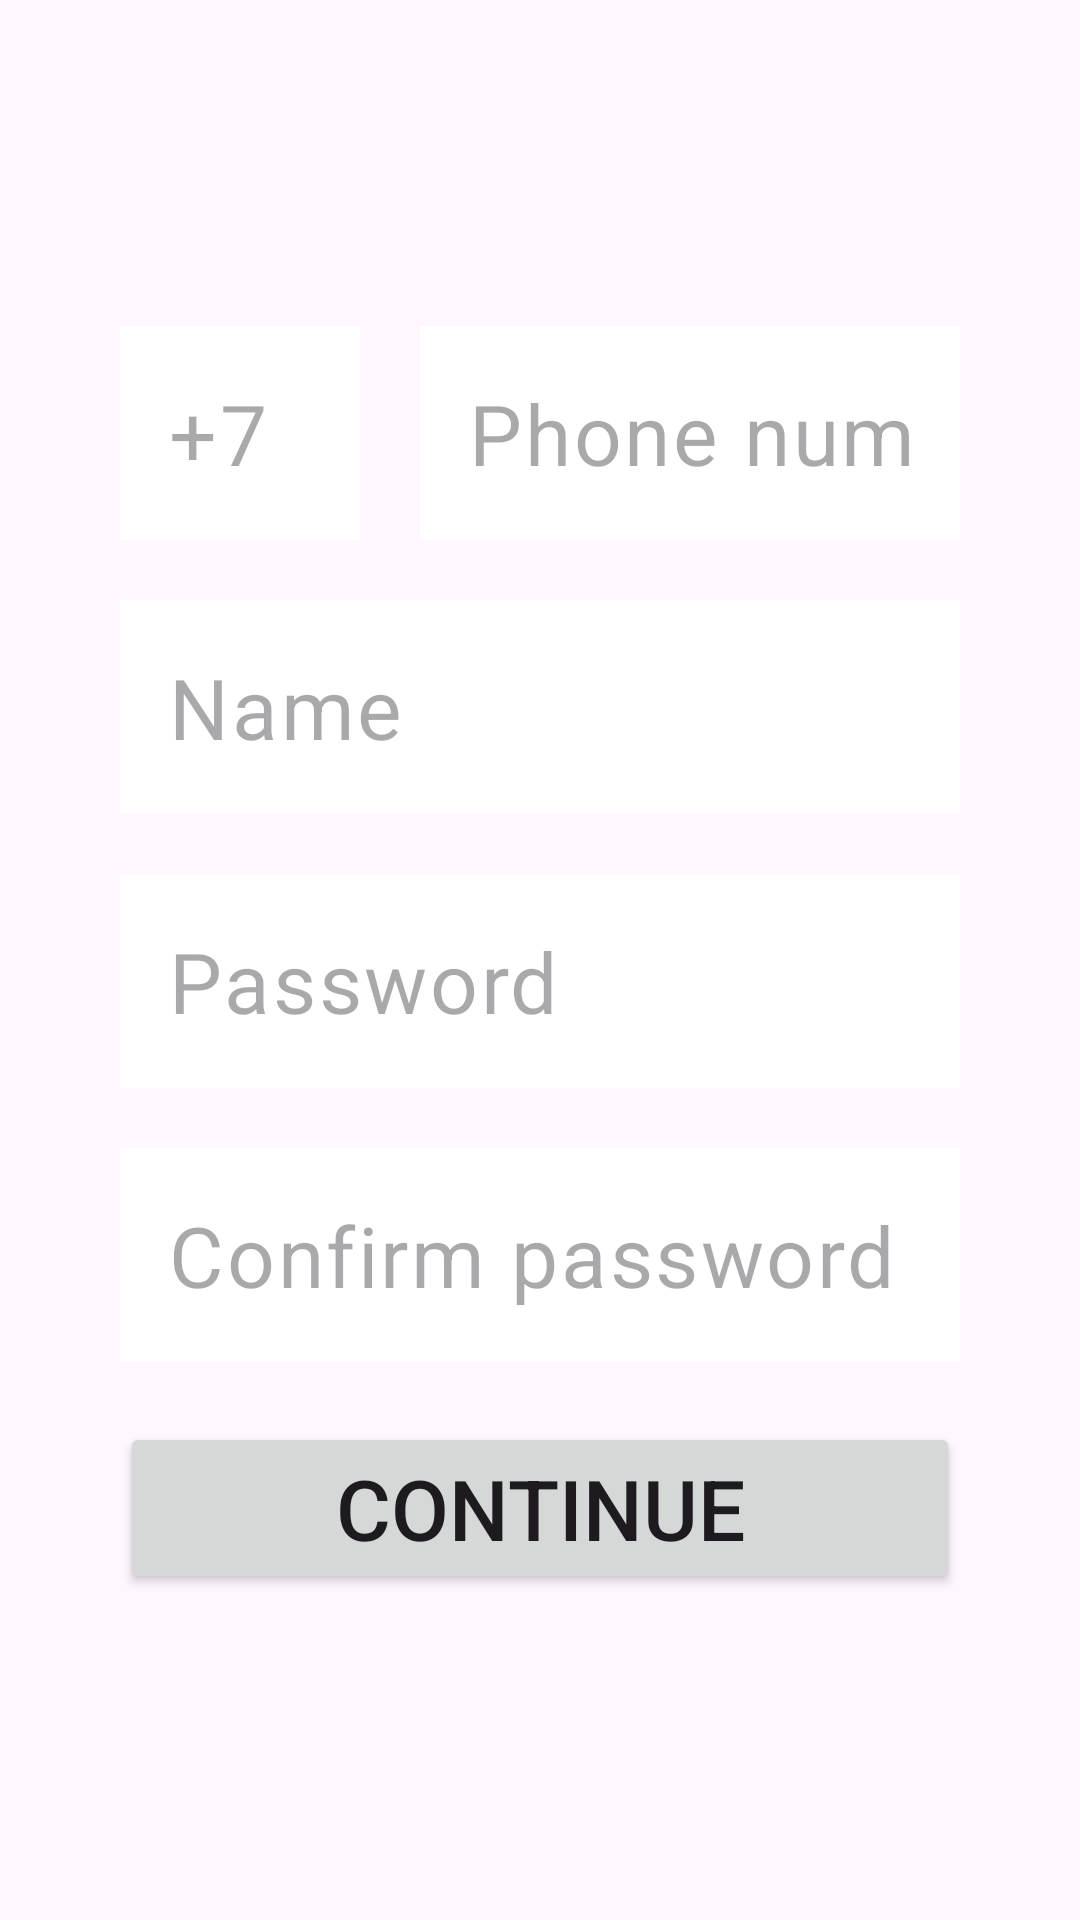

Produce the Android XML layout that renders to this screen, including the resource entries it uses.
<!-- AndroidManifest.xml: application theme Theme._2ndtask -->
<!-- res/layout/fragment_registration.xml -->
<?xml version="1.0" encoding="utf-8"?>
<androidx.constraintlayout.widget.ConstraintLayout xmlns:android="http://schemas.android.com/apk/res/android"
    xmlns:app="http://schemas.android.com/apk/res-auto"
    xmlns:tools="http://schemas.android.com/tools"
    android:layout_width="match_parent"
    android:layout_height="match_parent"
    tools:context=".registr"


    >

    
    <LinearLayout
        android:orientation="vertical"
        android:layout_width="match_parent"
        android:layout_height="wrap_content"
        android:layout_gravity="center"
        android:layout_marginStart="40dp"
        android:layout_marginEnd="40dp"
        app:layout_constraintEnd_toEndOf="parent"
        app:layout_constraintStart_toStartOf="parent"
        app:layout_constraintTop_toTopOf="parent"
        app:layout_constraintBottom_toBottomOf="parent"

        >

        <LinearLayout
            android:layout_width="match_parent"
            android:layout_height="wrap_content"
            android:orientation="horizontal"
            >

            <EditText
                style="@style/Widget.Material3.AutoCompleteTextView.OutlinedBox"
                android:layout_width="80dp"
                android:layout_height="wrap_content"
                android:background="#FFF"
                android:hint="+7"
                android:inputType="phone"
                android:maxLength="4"
                android:singleLine="false"
                android:textSize="28sp"

                />

            <EditText
                style="@style/Widget.Material3.AutoCompleteTextView.OutlinedBox"
                android:layout_width="match_parent"
                android:layout_height="wrap_content"
                android:layout_marginStart="20dp"
                android:background="#FFF"
                android:hint="Phone num"
                android:inputType="phone"
                android:maxLength="18"
                android:singleLine="false"
                android:textSize="28sp" />
        </LinearLayout>
        <EditText
            style="@style/Widget.Material3.AutoCompleteTextView.OutlinedBox"
            android:layout_width="match_parent"
            android:layout_height="wrap_content"
            android:layout_gravity="center"
            android:background="#FFF"
            android:hint="Name"
            android:inputType="text"
            android:singleLine="false"
            android:textSize="28sp"
            android:maxLength="18"
            android:layout_marginTop="20dp"/>
        <EditText
            style="@style/Widget.Material3.AutoCompleteTextView.OutlinedBox"
            android:layout_width="match_parent"
            android:layout_height="wrap_content"
            android:layout_gravity="center"
            android:background="#FFF"
            android:hint="Password"
            android:inputType="textPassword"
            android:singleLine="false"
            android:textSize="28sp"
            android:maxLength="18"
            android:layout_marginTop="20dp"/>
        <EditText
            style="@style/Widget.Material3.AutoCompleteTextView.OutlinedBox"
            android:layout_width="match_parent"
            android:layout_height="wrap_content"
            android:layout_gravity="center"
            android:background="#FFF"
            android:hint="Confirm password"
            android:inputType="textPassword"
            android:singleLine="false"
            android:textSize="28sp"
            android:maxLength="18"
            android:layout_marginTop="20dp"/>

        <Button
            android:layout_width="match_parent"
            android:layout_height="wrap_content"
            android:layout_marginTop="20dp"
            android:text="Continue"
            android:textSize="28sp"
            />
    </LinearLayout>

</androidx.constraintlayout.widget.ConstraintLayout>
<!-- resources referenced by this layout -->
<resources>
  <style name="Theme._2ndtask" parent="Base.Theme._2ndtask" />
  <style name="Base.Theme._2ndtask" parent="Theme.Material3.DayNight.NoActionBar">
          
          
      </style>
</resources>
